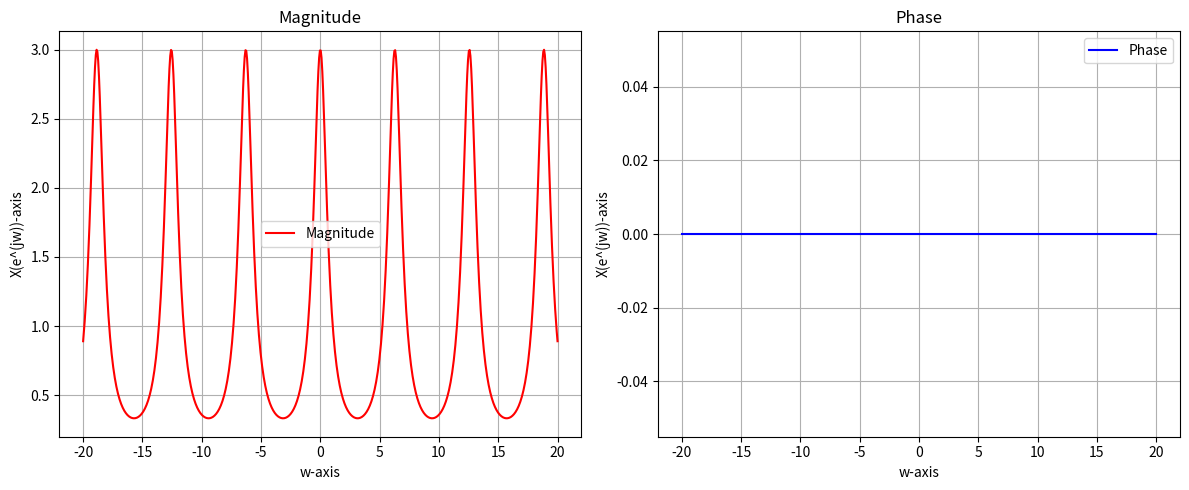

Write Python code to recreate this figure.
import numpy as np
import matplotlib.pyplot as plt

N = 10**3
def x(n): # defining x[n]
    if n < 0:
        return (1/2)**(-n)
    return 1/2**(n)

w_axis = np.linspace(-20, +20, 600)
def X(w): # defining x[e^(jw)]
    return np.sum([x(n) * np.exp(1j * w * -n) for n in range(-N,N+1)])

result = [X(w) for w in w_axis]

magnitudes = []
phases = []

for i in result:
    re = i.real
    im = i.imag
    magnitude = np.sqrt(re**2 + im**2)
    magnitudes.append(magnitude)
    # print(f"i:{i} - real:{re} - imaginary:{im} - magnitude is:{magnitude}") // debugging
    if re == 0:
        if im == 0:
            phases.append(0)
        elif im > 0:
            phases.append(np.pi / 2)
        else:
            phases.append( -np.pi / 2)
    else:
        phase = np.arctan(im/re)
        phases.append(round(phase,3))

fig = plt.figure(figsize=(12, 5))

w1 = w_axis
w2 = w_axis

plt.subplot(1, 2, 1)
plt.plot(w1, magnitudes, color='r',  label='Magnitude')
plt.xlabel('w-axis')
plt.ylabel('X(e^(jw))-axis')
plt.title('Magnitude')
plt.grid(True)
plt.legend()

plt.subplot(1, 2, 2)
plt.plot(w2, phases, color='b', linestyle='-',  label='Phase')
plt.xlabel('w-axis')
plt.ylabel('X(e^(jw))-axis')
plt.title('Phase')
plt.grid(True)
plt.legend()

plt.tight_layout()
plt.show()